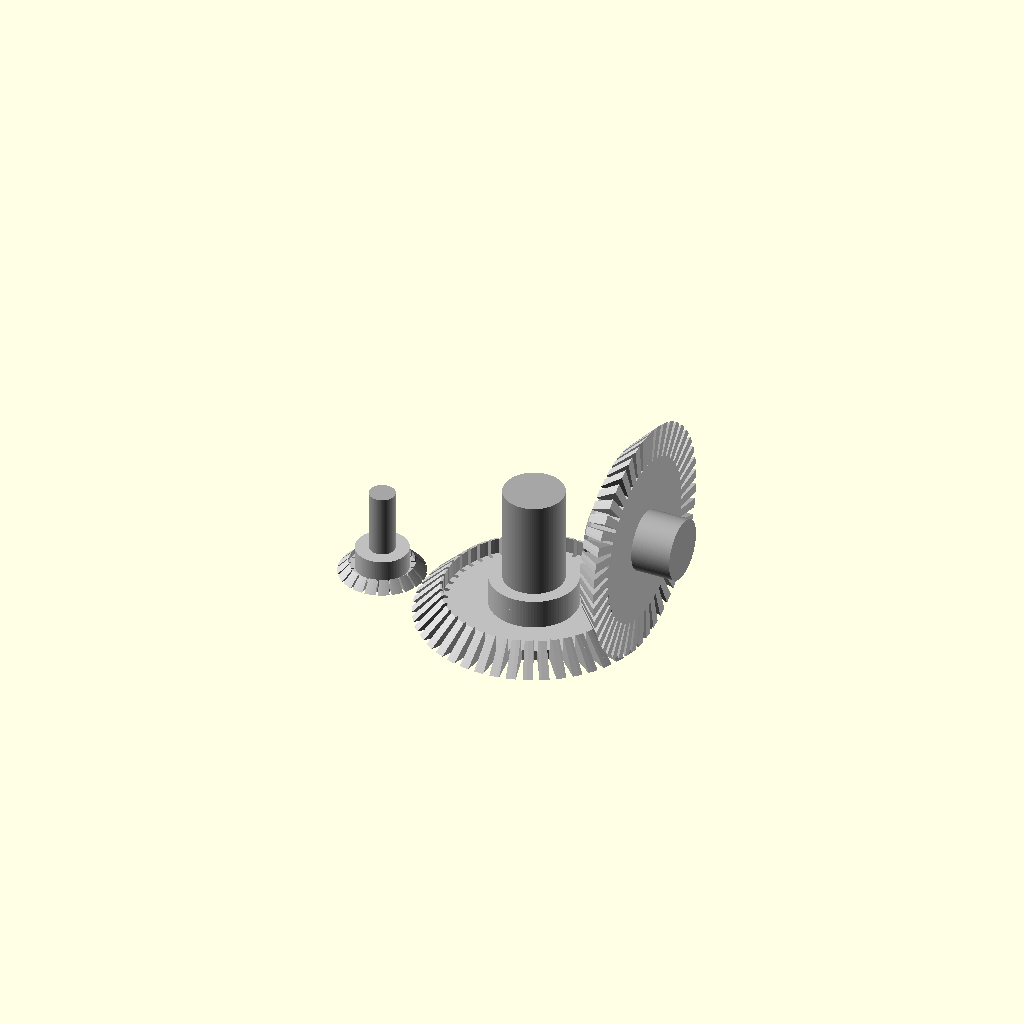
Cell 1 — every parameter at its default value.
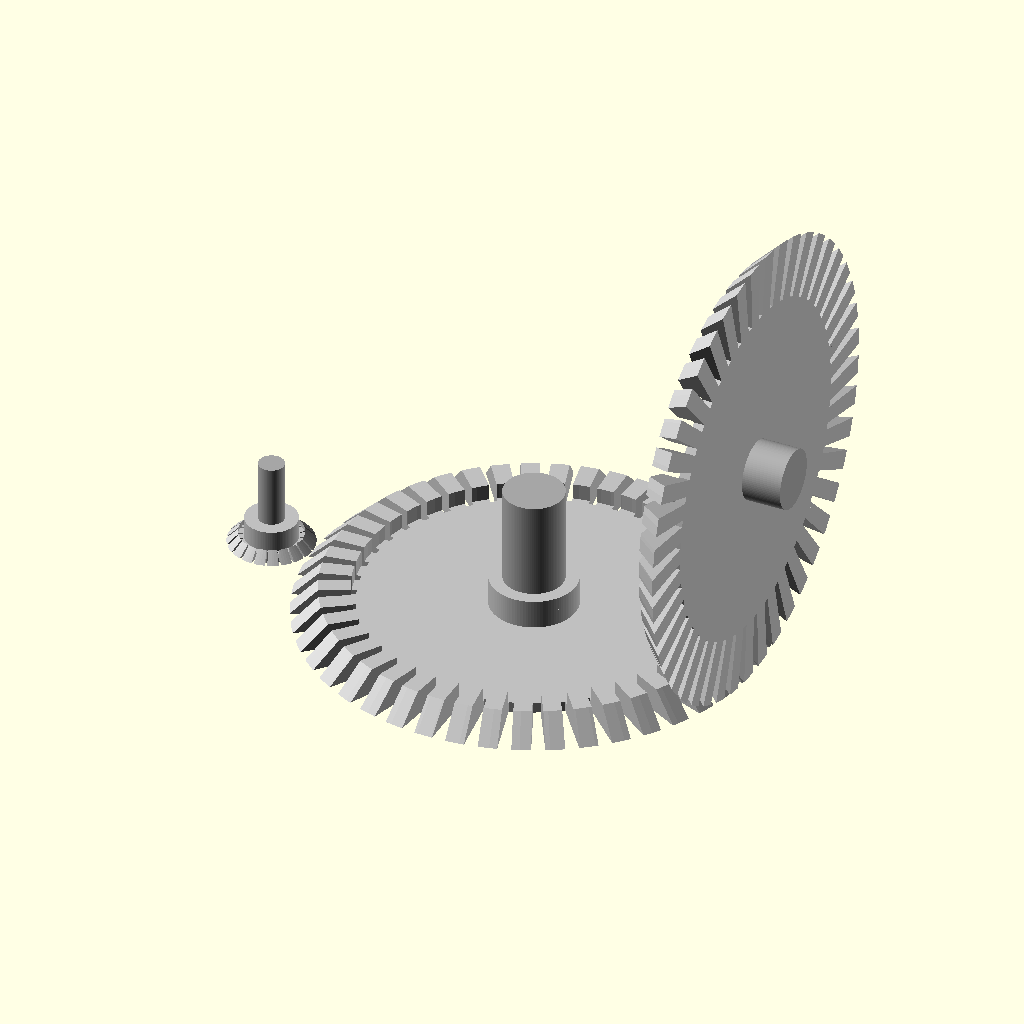
Cell 2: the same model with large_pitch_radius = 260.
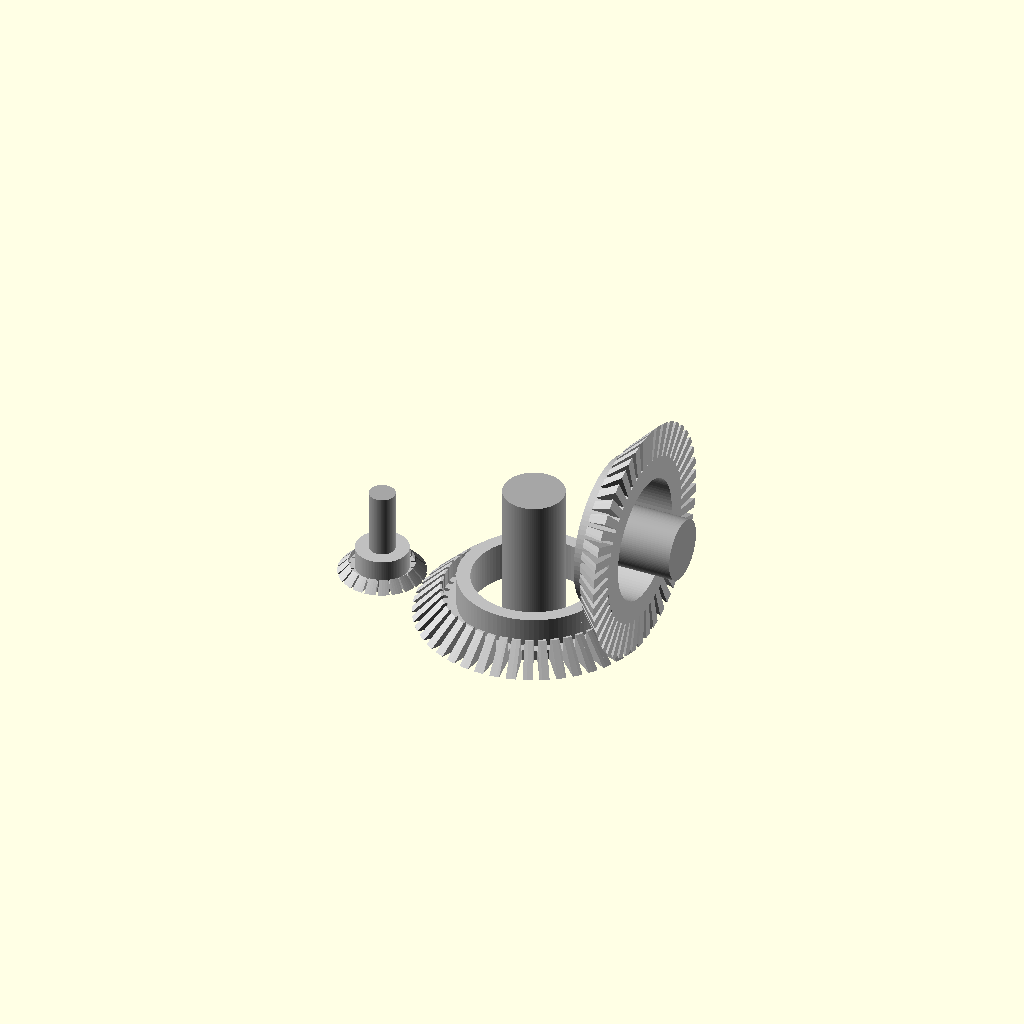
Cell 3 — large_bore_radius set to 67.74, the other parameters unchanged.
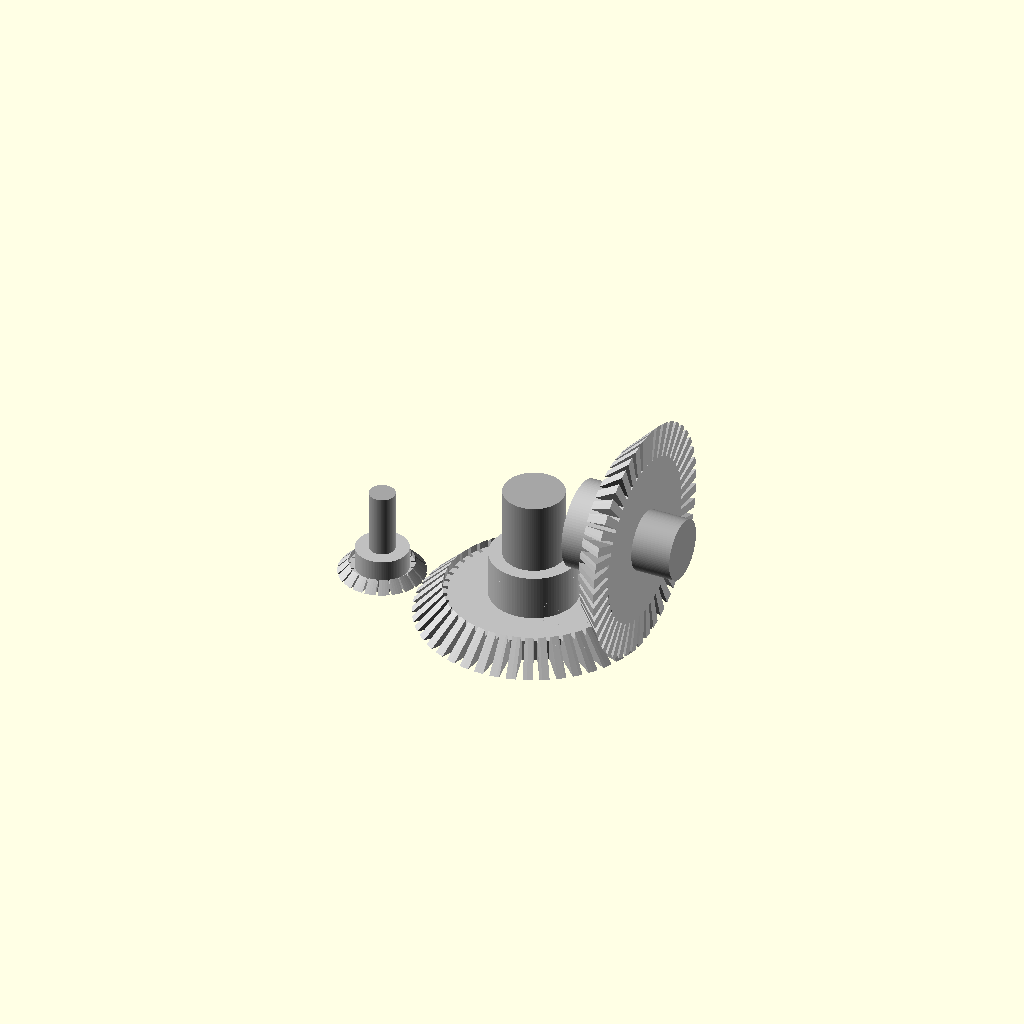
Cell 4 — large_thickness set to 60, the other parameters unchanged.
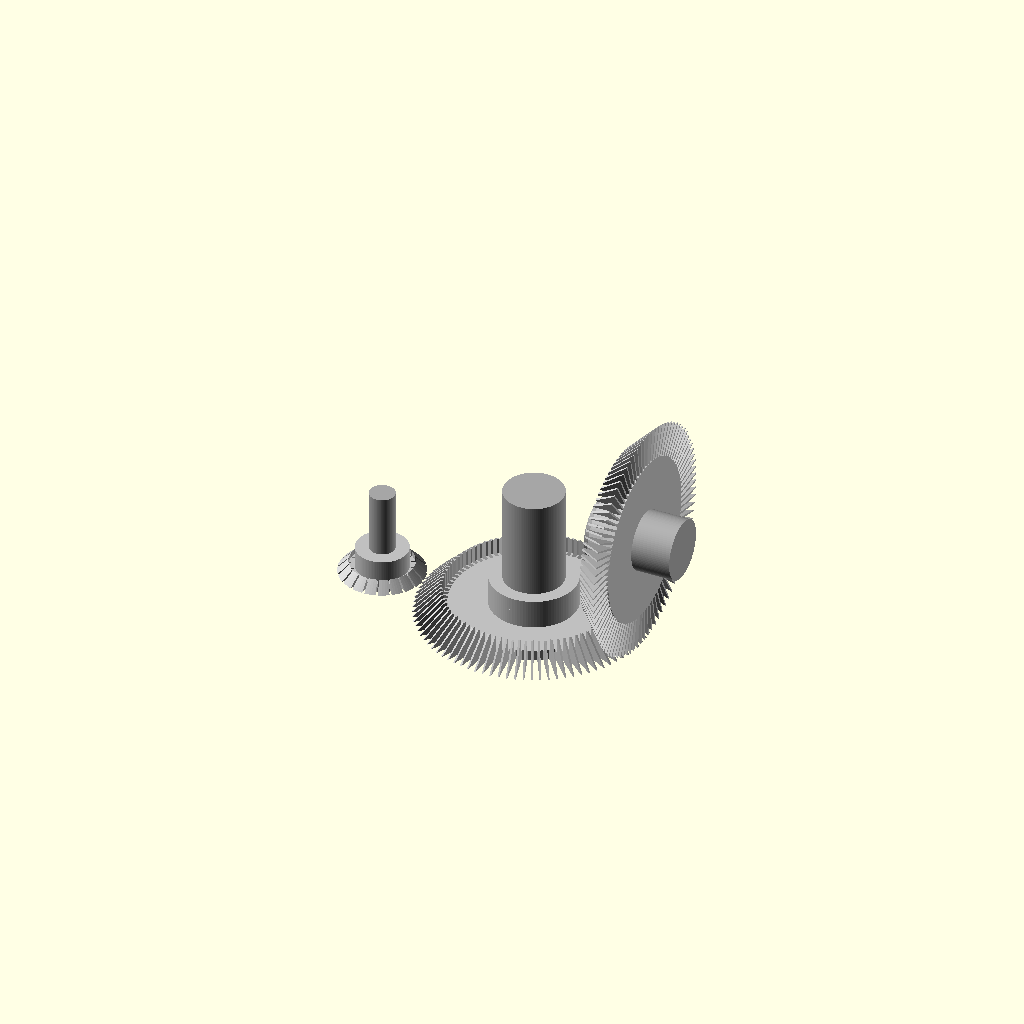
Cell 5: large_teeth = 90 (everything else at default).
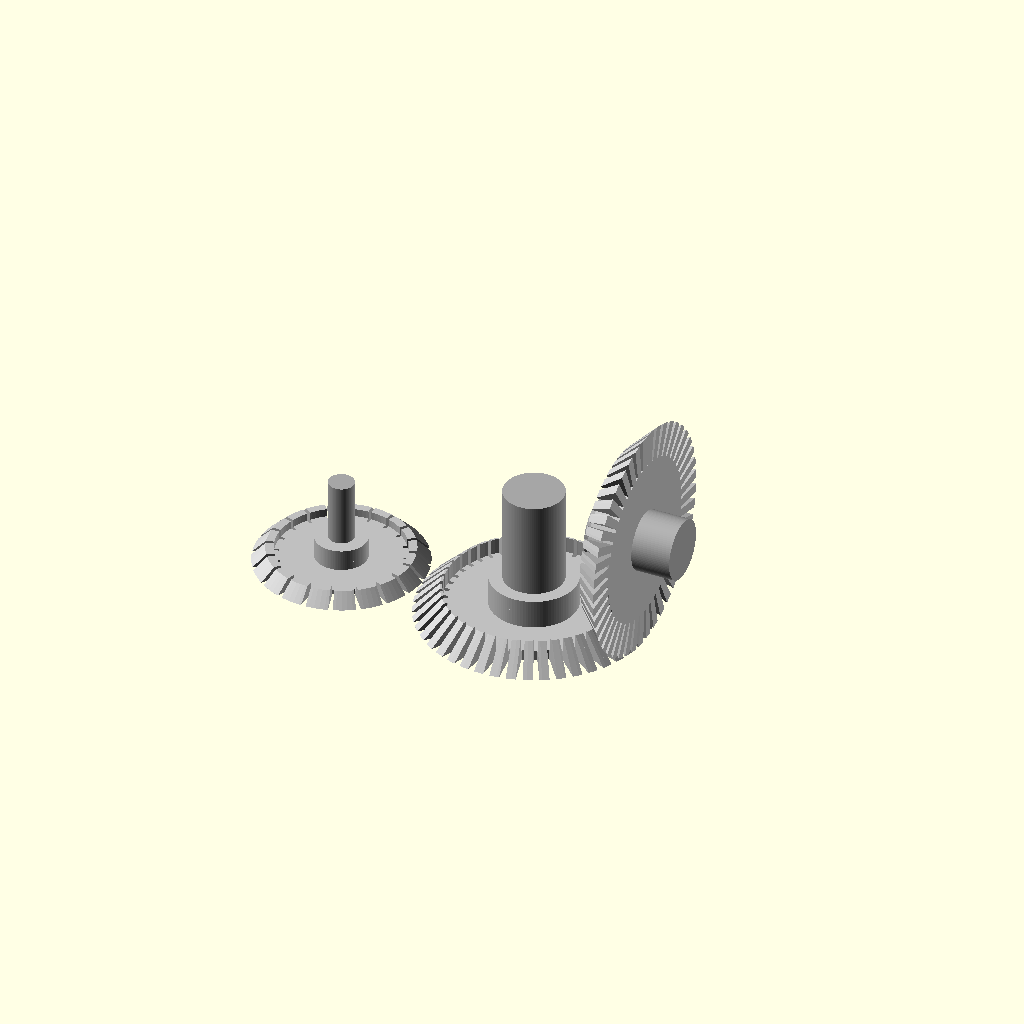
Cell 6 — small_pitch_radius set to 96, the other parameters unchanged.
All cells are drawn from one camera (rotation 55°, 0°, 25°, orthographic, colour scheme Cornfield), so only the parameter changes between them.
OpenSCAD source file projects/p3d-bench/demo/runs/text_image2cad_textimage2cad_32211_8a51dfa6_image_text_openscad_gemini-reason/generated.scad:
// ==========================================
// Parametric Bevel Gear Assembly
// ==========================================
// This model reconstructs the bevel gear assembly consisting of three 
// bevel gears and three locating pins. The center and right gears are 
// identical large bevel gears that mesh at 90 degrees. The left gear 
// is a smaller bevel gear that interlocks with the center gear.

$fn = 100; // High resolution for smooth cylindrical surfaces

// --- Parameters ---

// Large Bevel Gears (Center and Right)
large_pitch_radius = 130;
large_bore_radius = 33.87;
large_thickness = 30;
large_teeth = 45;

// Small Bevel Gear (Left)
small_pitch_radius = 48;
small_bore_radius = 14.4;
small_thickness = 15;
small_teeth = 20;

// Pins
pin_center_length = 175;
pin_center_radius = 33.87;

pin_right_length = 100;
pin_right_radius = 33.87;

pin_left_length = 120;
pin_left_radius = 14.4;

// Layout Coordinates
// Center gear is positioned at the origin (0,0,0)
right_gear_pos = [large_pitch_radius, 0, large_pitch_radius];
left_gear_pos = [-(large_pitch_radius + small_pitch_radius), 0, 0];

// --- Modules ---

// Reusable Parametric Bevel Gear Module
module bevel_gear(pitch_radius, bore_radius, thickness, num_teeth) {
    hub_radius = bore_radius + 15;
    hub_height = thickness + 15;
    rim_width = pitch_radius * 0.25;
    web_thickness = thickness * 0.4;
    
    color([0.75, 0.75, 0.75])
    difference() {
        union() {
            // Central Hub
            cylinder(r=hub_radius, h=hub_height);
            
            // Connecting Web
            cylinder(r=pitch_radius - rim_width + 1, h=web_thickness);
            
            // Conical Rim for teeth
            difference() {
                cylinder(r1=pitch_radius, r2=pitch_radius - thickness, h=thickness);
                translate([0, 0, -1]) 
                    cylinder(r=pitch_radius - rim_width, h=thickness + 2);
            }
        }
        
        // Center Bore
        translate([0, 0, -1]) 
            cylinder(r=bore_radius, h=hub_height + 2);
        
        // Cut V-shaped teeth around the conical rim
        for (i = [0 : num_teeth - 1]) {
            rotate([0, 0, i * 360 / num_teeth])
            hull() {
                translate([pitch_radius + 5, 0, thickness / 2]) 
                    cube([1, pitch_radius * 0.06, thickness * 3], center=true);
                translate([pitch_radius - rim_width - 5, 0, thickness / 2]) 
                    cube([1, pitch_radius * 0.03, thickness * 3], center=true);
            }
        }
    }
}

// Reusable Pin Module
module pin(r, h) {
    color([0.65, 0.65, 0.65])
    cylinder(r=r, h=h, center=true);
}

// --- Main Assembly ---

union() {
    // 1. Center Large Bevel Gear
    // Positioned at origin, facing +Z
    bevel_gear(
        pitch_radius = large_pitch_radius, 
        bore_radius = large_bore_radius, 
        thickness = large_thickness, 
        num_teeth = large_teeth
    );
    
    // Center Pin
    // Placed through the bore, extending above and below
    translate([0, 0, pin_center_length/2 - 20])
        pin(r=pin_center_radius, h=pin_center_length);

    // 2. Right Large Bevel Gear
    // Meshes at 90 degrees with the Center gear. 
    // Rotated by half a tooth pitch to perfectly interleave the teeth.
    translate(right_gear_pos)
        rotate([0, -90, 0])
            rotate([0, 0, 360 / (2 * large_teeth)])
                bevel_gear(
                    pitch_radius = large_pitch_radius, 
                    bore_radius = large_bore_radius, 
                    thickness = large_thickness, 
                    num_teeth = large_teeth
                );
            
    // Right Pin
    // Placed through the right gear's bore along the X axis
    translate([right_gear_pos[0] - 5.6, 0, right_gear_pos[2]])
        rotate([0, 90, 0])
            pin(r=pin_right_radius, h=pin_right_length);

    // 3. Left Small Bevel Gear
    // Placed coplanar with the Center gear, interlocking teeth at the periphery
    translate(left_gear_pos)
        bevel_gear(
            pitch_radius = small_pitch_radius, 
            bore_radius = small_bore_radius, 
            thickness = small_thickness, 
            num_teeth = small_teeth
        );
        
    // Left Pin
    // Placed through the left gear's bore
    translate([left_gear_pos[0], left_gear_pos[1], pin_left_length/2 - 20])
        pin(r=pin_left_radius, h=pin_left_length);
}
Parameter table extracted from the source (name, type, default, range or options):
large_pitch_radius: number, default 130
large_bore_radius: number, default 33.87
large_thickness: number, default 30
large_teeth: number, default 45
small_pitch_radius: number, default 48
small_bore_radius: number, default 14.4
small_thickness: number, default 15
small_teeth: number, default 20
pin_center_length: number, default 175
pin_center_radius: number, default 33.87
pin_right_length: number, default 100
pin_right_radius: number, default 33.87
pin_left_length: number, default 120
pin_left_radius: number, default 14.4
